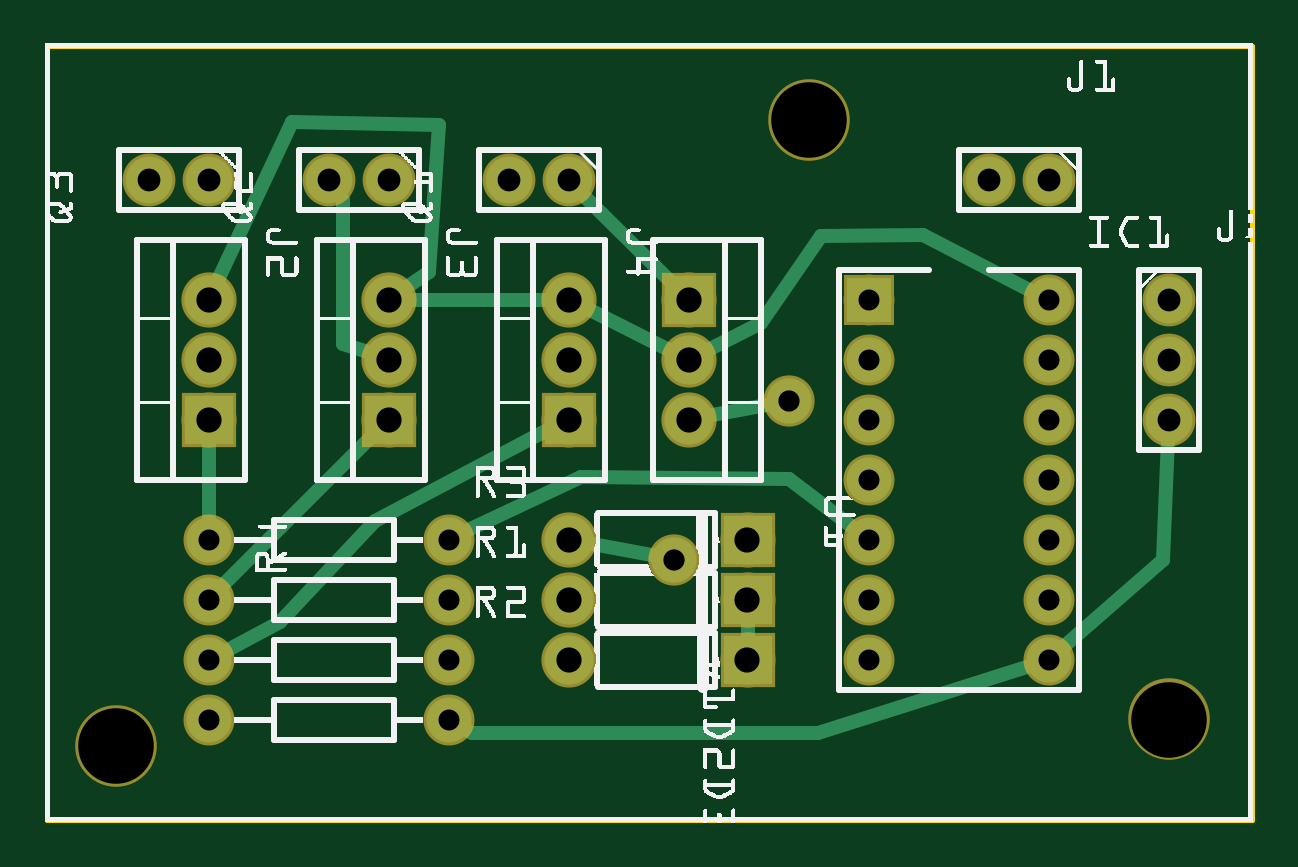
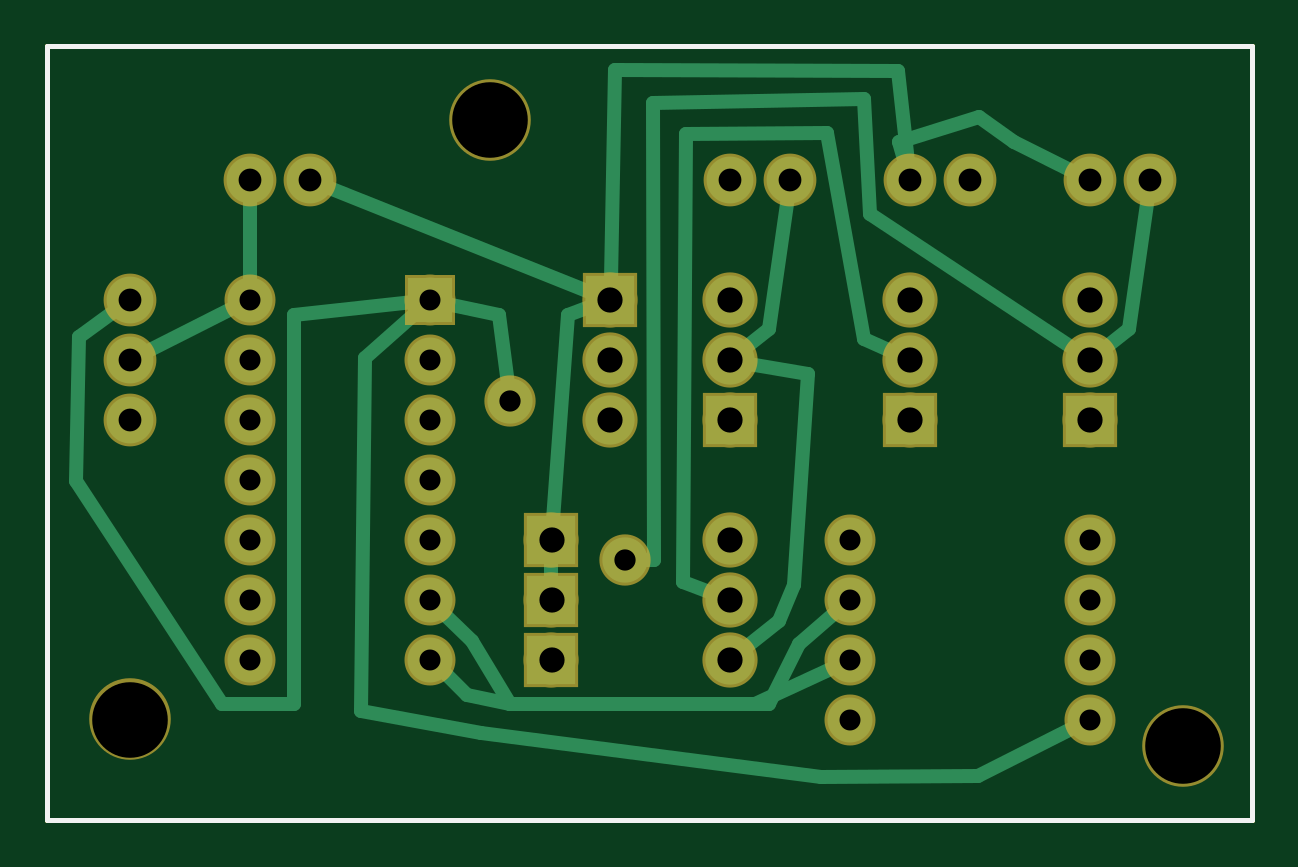
Circuit board: 8 layer files. Board 51.0 x 32.7 mm.
- outline: smokelamp_attiny84_contour.gm1 (370 bytes)
- bottom_copper: smokelamp_attiny84_copperBottom.gbl (3067 bytes)
- top_copper: smokelamp_attiny84_copperTop.gtl (2280 bytes)
- drill: smokelamp_attiny84_drill.txt (1020 bytes)
- bottom_mask: smokelamp_attiny84_maskBottom.gbs (1360 bytes)
- top_mask: smokelamp_attiny84_maskTop.gts (1360 bytes)
- bottom_silk: smokelamp_attiny84_silkBottom.gbo (360 bytes)
- top_silk: smokelamp_attiny84_silkTop.gto (141055 bytes)

=== outline: smokelamp_attiny84_contour.gm1 ===
G04 MADE WITH FRITZING*
G04 WWW.FRITZING.ORG*
G04 DOUBLE SIDED*
G04 HOLES PLATED*
G04 CONTOUR ON CENTER OF CONTOUR VECTOR*
%ASAXBY*%
%FSLAX23Y23*%
%MOIN*%
%OFA0B0*%
%SFA1.0B1.0*%
%ADD10R,2.014960X1.297210*%
%ADD11C,0.008000*%
%ADD10C,0.008*%
%LNCONTOUR*%
G90*
G70*
G54D10*
G54D11*
X4Y1293D02*
X2011Y1293D01*
X2011Y4D01*
X4Y4D01*
X4Y1293D01*
D02*
G04 End of contour*
M02*
=== bottom_copper: smokelamp_attiny84_copperBottom.gbl ===
G04 MADE WITH FRITZING*
G04 WWW.FRITZING.ORG*
G04 DOUBLE SIDED*
G04 HOLES PLATED*
G04 CONTOUR ON CENTER OF CONTOUR VECTOR*
%ASAXBY*%
%FSLAX23Y23*%
%MOIN*%
%OFA0B0*%
%SFA1.0B1.0*%
%ADD10C,0.078000*%
%ADD11C,0.075000*%
%ADD12C,0.082000*%
%ADD13C,0.075433*%
%ADD14R,0.082000X0.082000*%
%ADD15R,0.075000X0.075000*%
%ADD16C,0.024000*%
%LNCOPPER0*%
G90*
G70*
G54D10*
X1673Y1070D03*
X1573Y1070D03*
G54D11*
X273Y470D03*
X673Y470D03*
X273Y270D03*
X673Y270D03*
X273Y370D03*
X673Y370D03*
G54D10*
X273Y1070D03*
X173Y1070D03*
X573Y1070D03*
X473Y1070D03*
X873Y1070D03*
X773Y1070D03*
G54D12*
X1171Y470D03*
X873Y470D03*
X1171Y370D03*
X873Y370D03*
X1171Y270D03*
X873Y270D03*
G54D10*
X1873Y870D03*
X1873Y770D03*
X1873Y670D03*
G54D11*
X273Y170D03*
X673Y170D03*
G54D12*
X1073Y870D03*
X1073Y770D03*
X1073Y670D03*
G54D11*
X1373Y870D03*
X1673Y870D03*
X1373Y770D03*
X1673Y770D03*
X1373Y670D03*
X1673Y670D03*
X1373Y570D03*
X1673Y570D03*
X1373Y470D03*
X1673Y470D03*
X1373Y370D03*
X1673Y370D03*
X1373Y270D03*
X1673Y270D03*
G54D12*
X273Y670D03*
X273Y770D03*
X273Y870D03*
X573Y670D03*
X573Y770D03*
X573Y870D03*
X873Y670D03*
X873Y770D03*
X873Y870D03*
G54D13*
X1048Y437D03*
X1240Y701D03*
G54D14*
X1172Y470D03*
X1172Y370D03*
X1172Y270D03*
X1073Y870D03*
G54D15*
X1373Y870D03*
G54D14*
X273Y670D03*
X573Y670D03*
X873Y670D03*
G54D16*
X699Y259D02*
X832Y197D01*
D02*
X832Y197D02*
X1240Y197D01*
D02*
X1240Y197D02*
X1311Y211D01*
D02*
X1311Y211D02*
X1352Y251D01*
D02*
X777Y1041D02*
X808Y821D01*
D02*
X808Y821D02*
X848Y790D01*
D02*
X791Y335D02*
X767Y395D01*
D02*
X848Y290D02*
X791Y335D01*
D02*
X767Y395D02*
X744Y746D01*
D02*
X744Y746D02*
X841Y764D01*
D02*
X903Y382D02*
X952Y400D01*
D02*
X952Y400D02*
X946Y1147D01*
D02*
X946Y1147D02*
X711Y1149D01*
D02*
X711Y1149D02*
X650Y805D01*
D02*
X650Y805D02*
X602Y784D01*
D02*
X177Y1041D02*
X208Y821D01*
D02*
X208Y821D02*
X248Y790D01*
D02*
X1020Y437D02*
X1000Y437D01*
D02*
X1000Y437D02*
X1001Y1199D01*
D02*
X1001Y1199D02*
X650Y1205D01*
D02*
X650Y1205D02*
X640Y1013D01*
D02*
X640Y1013D02*
X300Y788D01*
D02*
X1673Y1040D02*
X1673Y899D01*
D02*
X1846Y784D02*
X1698Y858D01*
D02*
X1171Y438D02*
X1171Y403D01*
D02*
X1103Y860D02*
X1144Y845D01*
D02*
X1144Y845D02*
X1169Y503D01*
D02*
X576Y1100D02*
X594Y1252D01*
D02*
X594Y1252D02*
X1065Y1254D01*
D02*
X1065Y1254D02*
X1072Y903D01*
D02*
X300Y1084D02*
X400Y1133D01*
D02*
X458Y1175D02*
X592Y1133D01*
D02*
X400Y1133D02*
X458Y1175D01*
D02*
X592Y1133D02*
X582Y1099D01*
D02*
X1545Y1059D02*
X1103Y882D01*
D02*
X1259Y845D02*
X1244Y730D01*
D02*
X1345Y864D02*
X1259Y845D01*
D02*
X1897Y853D02*
X1959Y808D01*
D02*
X1959Y808D02*
X1964Y568D01*
D02*
X1964Y568D02*
X1720Y197D01*
D02*
X1720Y197D02*
X1600Y197D01*
D02*
X1600Y197D02*
X1600Y845D01*
D02*
X1600Y845D02*
X1401Y867D01*
D02*
X298Y158D02*
X460Y77D01*
D02*
X460Y77D02*
X721Y75D01*
D02*
X721Y75D02*
X1288Y149D01*
D02*
X1288Y149D02*
X1488Y185D01*
D02*
X1488Y185D02*
X1481Y774D01*
D02*
X1481Y774D02*
X1394Y851D01*
D02*
X1304Y302D02*
X1240Y197D01*
D02*
X1240Y197D02*
X808Y197D01*
D02*
X1353Y350D02*
X1304Y302D01*
D02*
X808Y197D02*
X758Y297D01*
D02*
X758Y297D02*
X695Y352D01*
G04 End of Copper0*
M02*
=== top_copper: smokelamp_attiny84_copperTop.gtl ===
G04 MADE WITH FRITZING*
G04 WWW.FRITZING.ORG*
G04 DOUBLE SIDED*
G04 HOLES PLATED*
G04 CONTOUR ON CENTER OF CONTOUR VECTOR*
%ASAXBY*%
%FSLAX23Y23*%
%MOIN*%
%OFA0B0*%
%SFA1.0B1.0*%
%ADD10C,0.078000*%
%ADD11C,0.075000*%
%ADD12C,0.082000*%
%ADD13C,0.075433*%
%ADD14R,0.082000X0.082000*%
%ADD15R,0.075000X0.075000*%
%ADD16C,0.024000*%
%LNCOPPER1*%
G90*
G70*
G54D10*
X1673Y1070D03*
X1573Y1070D03*
G54D11*
X273Y470D03*
X673Y470D03*
X273Y270D03*
X673Y270D03*
X273Y370D03*
X673Y370D03*
G54D10*
X273Y1070D03*
X173Y1070D03*
X573Y1070D03*
X473Y1070D03*
X873Y1070D03*
X773Y1070D03*
G54D12*
X1171Y470D03*
X873Y470D03*
X1171Y370D03*
X873Y370D03*
X1171Y270D03*
X873Y270D03*
G54D10*
X1873Y870D03*
X1873Y770D03*
X1873Y670D03*
G54D11*
X273Y170D03*
X673Y170D03*
G54D12*
X1073Y870D03*
X1073Y770D03*
X1073Y670D03*
G54D11*
X1373Y870D03*
X1673Y870D03*
X1373Y770D03*
X1673Y770D03*
X1373Y670D03*
X1673Y670D03*
X1373Y570D03*
X1673Y570D03*
X1373Y470D03*
X1673Y470D03*
X1373Y370D03*
X1673Y370D03*
X1373Y270D03*
X1673Y270D03*
G54D12*
X273Y670D03*
X273Y770D03*
X273Y870D03*
X573Y670D03*
X573Y770D03*
X573Y870D03*
X873Y670D03*
X873Y770D03*
X873Y870D03*
G54D13*
X1048Y437D03*
X1240Y701D03*
G54D14*
X1172Y470D03*
X1172Y370D03*
X1172Y270D03*
X1073Y870D03*
G54D15*
X1373Y870D03*
G54D14*
X273Y670D03*
X573Y670D03*
X873Y670D03*
G54D16*
X273Y638D02*
X273Y499D01*
D02*
X550Y648D02*
X293Y391D01*
D02*
X1350Y488D02*
X1240Y571D01*
D02*
X1240Y571D02*
X894Y575D01*
D02*
X894Y575D02*
X699Y483D01*
D02*
X844Y656D02*
X550Y501D01*
D02*
X550Y501D02*
X391Y334D01*
D02*
X391Y334D02*
X298Y284D01*
D02*
X490Y1046D02*
X496Y1037D01*
D02*
X496Y1037D02*
X496Y797D01*
D02*
X496Y797D02*
X543Y781D01*
D02*
X904Y465D02*
X1020Y443D01*
D02*
X1101Y785D02*
X1193Y831D01*
D02*
X1193Y831D02*
X1294Y976D01*
D02*
X1294Y976D02*
X1463Y978D01*
D02*
X1463Y978D02*
X1647Y884D01*
D02*
X902Y856D02*
X1044Y785D01*
D02*
X605Y870D02*
X841Y870D01*
D02*
X286Y900D02*
X411Y1166D01*
D02*
X411Y1166D02*
X657Y1161D01*
D02*
X657Y1161D02*
X640Y917D01*
D02*
X640Y917D02*
X599Y889D01*
D02*
X1694Y289D02*
X1864Y437D01*
D02*
X1864Y437D02*
X1872Y640D01*
D02*
X698Y157D02*
X712Y149D01*
D02*
X712Y149D02*
X1288Y149D01*
D02*
X1288Y149D02*
X1646Y262D01*
D02*
X1171Y303D02*
X1171Y338D01*
D02*
X894Y1049D02*
X1050Y893D01*
D02*
X1212Y696D02*
X1104Y676D01*
G04 End of Copper1*
M02*
=== drill: smokelamp_attiny84_drill.txt ===
; NON-PLATED HOLES START AT T1
; THROUGH (PLATED) HOLES START AT T100
M48
INCH
T1C0.125984
T100C0.038000
T101C0.042000
T102C0.035433
T103C0.035000
%
T1
X012728Y011704
X018728Y001705
X001189Y001274
T100
X004728Y010704
X016728Y010704
X007728Y010704
X015728Y010704
X018728Y008704
X008728Y010704
X002728Y010704
X001728Y010704
X018728Y006704
X018728Y007704
X005728Y010704
T101
X008728Y007704
X011708Y002704
X008728Y003704
X011708Y003704
X005728Y007704
X002728Y007704
X008728Y008704
X005728Y006704
X005728Y008704
X010728Y006704
X008728Y004704
X002728Y006704
X008728Y002704
X002728Y008704
X010728Y007704
X010728Y008704
X011708Y004704
X008728Y006704
T102
X010484Y004371
X012404Y007011
T103
X016728Y006704
X016728Y008704
X002728Y004704
X013728Y004704
X006728Y004704
X013728Y005704
X016728Y005704
X013728Y002704
X016728Y002704
X006728Y001704
X013728Y008704
X013728Y003704
X016728Y003704
X006728Y003704
X013728Y006704
X013728Y007704
X002728Y003704
X016728Y007704
X006728Y002704
X002728Y001704
X016728Y004704
X002728Y002704
T00
M30

=== bottom_mask: smokelamp_attiny84_maskBottom.gbs ===
G04 MADE WITH FRITZING*
G04 WWW.FRITZING.ORG*
G04 DOUBLE SIDED*
G04 HOLES PLATED*
G04 CONTOUR ON CENTER OF CONTOUR VECTOR*
%ASAXBY*%
%FSLAX23Y23*%
%MOIN*%
%OFA0B0*%
%SFA1.0B1.0*%
%ADD10C,0.088000*%
%ADD11C,0.085000*%
%ADD12C,0.092000*%
%ADD13C,0.085433*%
%ADD14C,0.135984*%
%ADD15R,0.092000X0.092000*%
%ADD16R,0.085000X0.085000*%
%LNMASK0*%
G90*
G70*
G54D10*
X1673Y1070D03*
X1573Y1070D03*
G54D11*
X273Y470D03*
X673Y470D03*
X273Y270D03*
X673Y270D03*
X273Y370D03*
X673Y370D03*
G54D10*
X273Y1070D03*
X173Y1070D03*
X573Y1070D03*
X473Y1070D03*
X873Y1070D03*
X773Y1070D03*
G54D12*
X1171Y470D03*
X873Y470D03*
X1171Y370D03*
X873Y370D03*
X1171Y270D03*
X873Y270D03*
G54D10*
X1873Y870D03*
X1873Y770D03*
X1873Y670D03*
G54D11*
X273Y170D03*
X673Y170D03*
G54D12*
X1073Y870D03*
X1073Y770D03*
X1073Y670D03*
G54D11*
X1373Y870D03*
X1673Y870D03*
X1373Y770D03*
X1673Y770D03*
X1373Y670D03*
X1673Y670D03*
X1373Y570D03*
X1673Y570D03*
X1373Y470D03*
X1673Y470D03*
X1373Y370D03*
X1673Y370D03*
X1373Y270D03*
X1673Y270D03*
G54D12*
X273Y670D03*
X273Y770D03*
X273Y870D03*
X573Y670D03*
X573Y770D03*
X573Y870D03*
X873Y670D03*
X873Y770D03*
X873Y870D03*
G54D13*
X1048Y437D03*
X1240Y701D03*
G54D14*
X1873Y171D03*
X1273Y1170D03*
X119Y127D03*
G54D15*
X1172Y470D03*
X1172Y370D03*
X1172Y270D03*
X1073Y870D03*
G54D16*
X1373Y870D03*
G54D15*
X273Y670D03*
X573Y670D03*
X873Y670D03*
G04 End of Mask0*
M02*
=== top_mask: smokelamp_attiny84_maskTop.gts ===
G04 MADE WITH FRITZING*
G04 WWW.FRITZING.ORG*
G04 DOUBLE SIDED*
G04 HOLES PLATED*
G04 CONTOUR ON CENTER OF CONTOUR VECTOR*
%ASAXBY*%
%FSLAX23Y23*%
%MOIN*%
%OFA0B0*%
%SFA1.0B1.0*%
%ADD10C,0.088000*%
%ADD11C,0.085000*%
%ADD12C,0.092000*%
%ADD13C,0.085433*%
%ADD14C,0.135984*%
%ADD15R,0.092000X0.092000*%
%ADD16R,0.085000X0.085000*%
%LNMASK1*%
G90*
G70*
G54D10*
X1673Y1070D03*
X1573Y1070D03*
G54D11*
X273Y470D03*
X673Y470D03*
X273Y270D03*
X673Y270D03*
X273Y370D03*
X673Y370D03*
G54D10*
X273Y1070D03*
X173Y1070D03*
X573Y1070D03*
X473Y1070D03*
X873Y1070D03*
X773Y1070D03*
G54D12*
X1171Y470D03*
X873Y470D03*
X1171Y370D03*
X873Y370D03*
X1171Y270D03*
X873Y270D03*
G54D10*
X1873Y870D03*
X1873Y770D03*
X1873Y670D03*
G54D11*
X273Y170D03*
X673Y170D03*
G54D12*
X1073Y870D03*
X1073Y770D03*
X1073Y670D03*
G54D11*
X1373Y870D03*
X1673Y870D03*
X1373Y770D03*
X1673Y770D03*
X1373Y670D03*
X1673Y670D03*
X1373Y570D03*
X1673Y570D03*
X1373Y470D03*
X1673Y470D03*
X1373Y370D03*
X1673Y370D03*
X1373Y270D03*
X1673Y270D03*
G54D12*
X273Y670D03*
X273Y770D03*
X273Y870D03*
X573Y670D03*
X573Y770D03*
X573Y870D03*
X873Y670D03*
X873Y770D03*
X873Y870D03*
G54D13*
X1048Y437D03*
X1240Y701D03*
G54D14*
X1873Y171D03*
X1273Y1170D03*
X119Y127D03*
G54D15*
X1172Y470D03*
X1172Y370D03*
X1172Y270D03*
X1073Y870D03*
G54D16*
X1373Y870D03*
G54D15*
X273Y670D03*
X573Y670D03*
X873Y670D03*
G04 End of Mask1*
M02*
=== bottom_silk: smokelamp_attiny84_silkBottom.gbo ===
G04 MADE WITH FRITZING*
G04 WWW.FRITZING.ORG*
G04 DOUBLE SIDED*
G04 HOLES PLATED*
G04 CONTOUR ON CENTER OF CONTOUR VECTOR*
%ASAXBY*%
%FSLAX23Y23*%
%MOIN*%
%OFA0B0*%
%SFA1.0B1.0*%
%ADD10R,2.014960X1.297210X1.998960X1.281210*%
%ADD11C,0.008000*%
%LNSILK0*%
G90*
G70*
G54D11*
X4Y1293D02*
X2011Y1293D01*
X2011Y4D01*
X4Y4D01*
X4Y1293D01*
D02*
G04 End of Silk0*
M02*
=== top_silk: smokelamp_attiny84_silkTop.gto (141055 bytes, source omitted) ===
